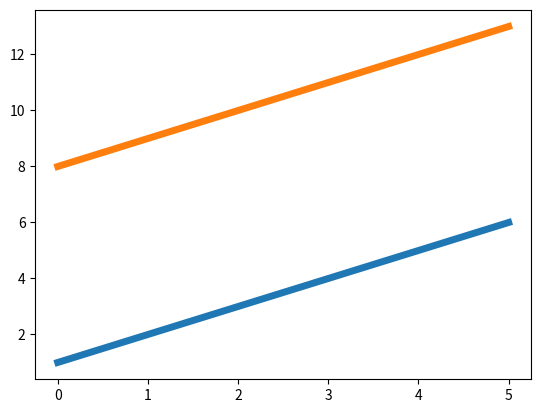

Here is the Python script that generated this plot:
import matplotlib.pyplot as plt
plt.figure()                                                           #创建绘图区域
plt.plot([0,5],[1,6],[0,5],[8,13],linewidth=5,linestyle='solid') #绘制直线

plt.show()






